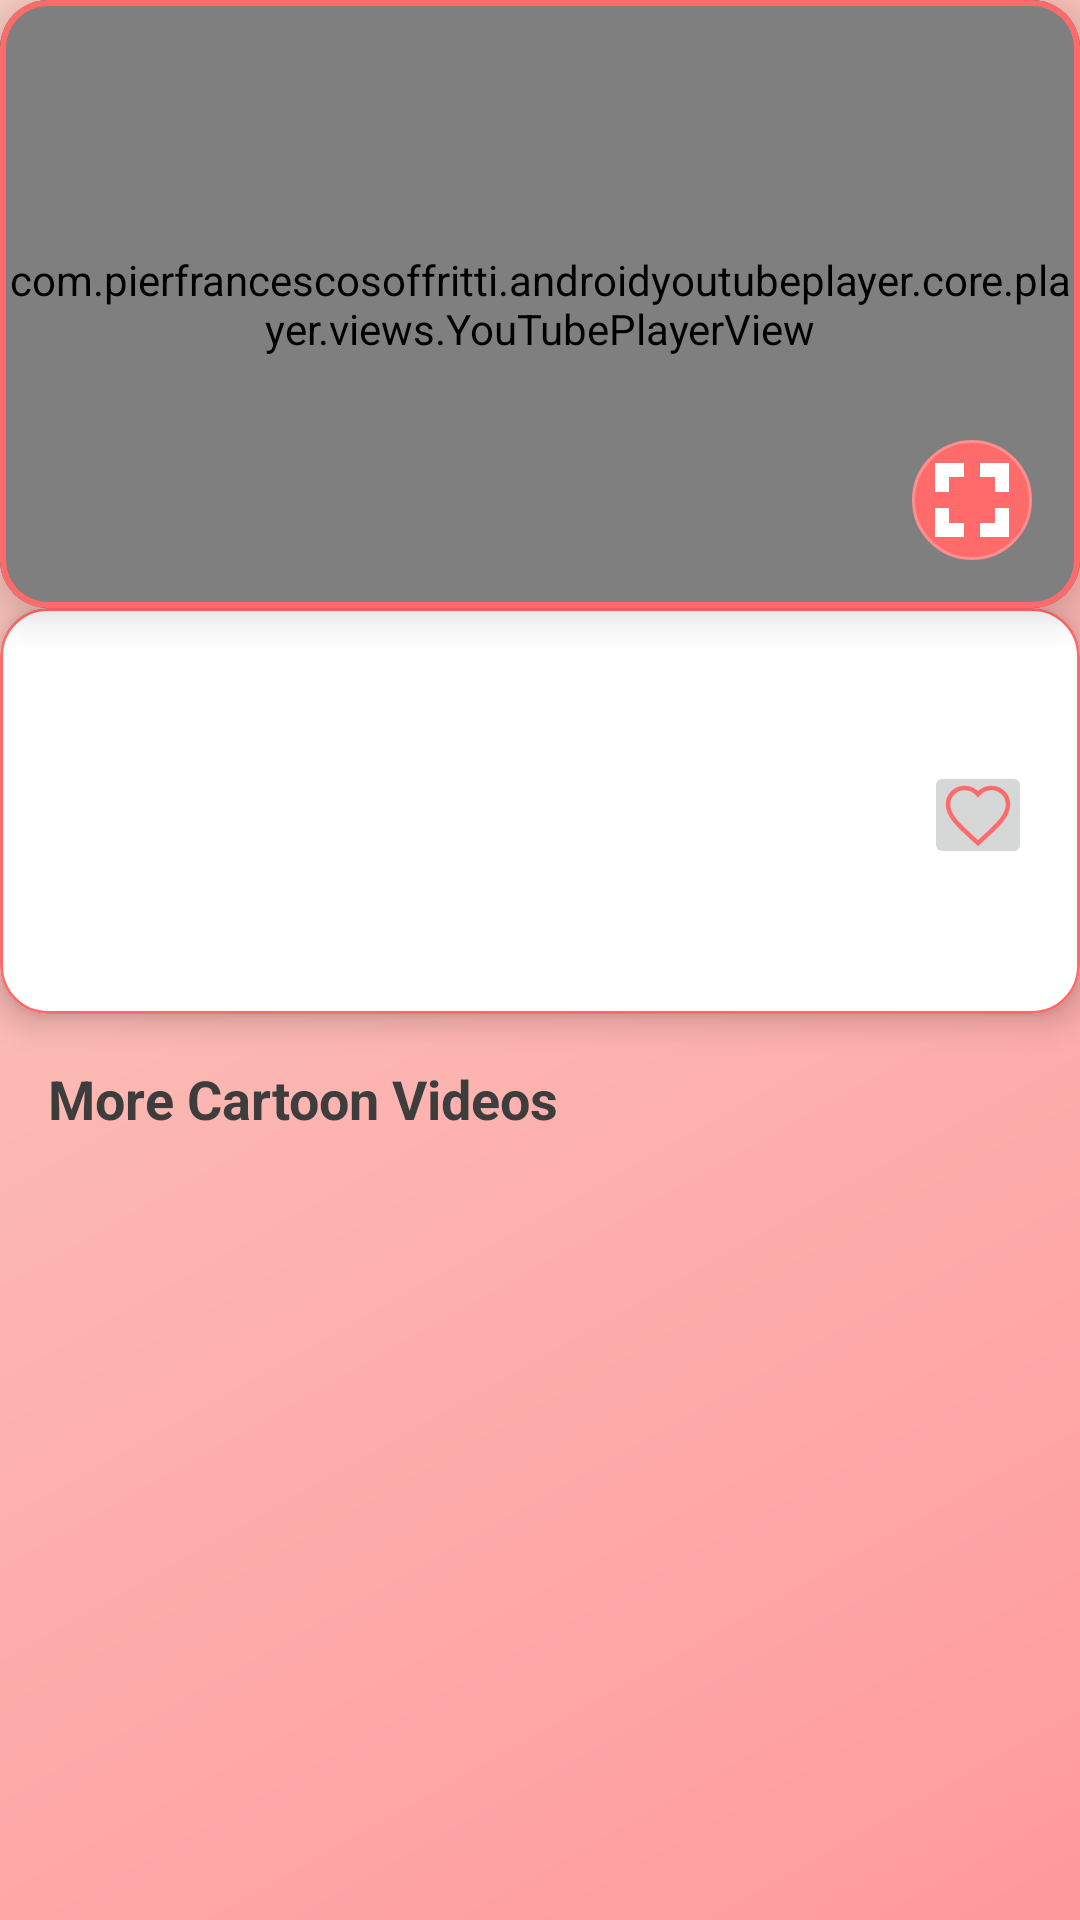

The Android layout XML behind this screen, and the referenced resources:
<!-- AndroidManifest.xml: application theme Theme.ShowBox -->
<!-- res/layout/activity_video_player.xml -->
<?xml version="1.0" encoding="utf-8"?>
<androidx.constraintlayout.widget.ConstraintLayout
    xmlns:android="http://schemas.android.com/apk/res/android"
    xmlns:app="http://schemas.android.com/apk/res-auto"
    android:id="@+id/constraint_layout"
    android:layout_width="match_parent"
    android:layout_height="match_parent"
    android:background="@drawable/cartoon_bg_gradient">

    
    <com.google.android.material.card.MaterialCardView
        android:id="@+id/youtube_container_card"
        android:layout_width="0dp"
        android:layout_height="0dp"
        app:cardBackgroundColor="@android:color/black"
        app:cardCornerRadius="16dp"
        app:cardElevation="8dp"
        app:strokeColor="@color/cartoon_primary"
        app:strokeWidth="2dp"
        app:layout_constraintTop_toTopOf="parent"
        app:layout_constraintStart_toStartOf="parent"
        app:layout_constraintEnd_toEndOf="parent"
        app:layout_constraintDimensionRatio="16:9">

        <FrameLayout
            android:id="@+id/youtube_container"
            android:layout_width="match_parent"
            android:layout_height="match_parent"
            android:clipToPadding="false"
            android:clipChildren="false">

            <com.pierfrancescosoffritti.androidyoutubeplayer.core.player.views.YouTubePlayerView
                android:id="@+id/youtube_player_view"
                android:layout_width="match_parent"
                android:layout_height="match_parent"
                android:background="@android:color/black"/>

            
            <ImageButton
                android:id="@+id/btn_fullscreen"
                android:layout_width="40dp"
                android:layout_height="40dp"
                android:layout_gravity="bottom|end"
                android:layout_margin="16dp"
                android:background="@drawable/cartoon_circle_button"
                android:src="@drawable/ic_cartoon_fullscreen"
                android:contentDescription="@string/fullscreen"
                android:scaleType="fitCenter"
                app:tint="@android:color/white"/>
        </FrameLayout>
    </com.google.android.material.card.MaterialCardView>

    
    <com.google.android.material.card.MaterialCardView
        android:id="@+id/video_info_card"
        android:layout_width="0dp"
        android:layout_height="wrap_content"
        app:layout_constraintTop_toBottomOf="@id/youtube_container_card"
        app:layout_constraintStart_toStartOf="parent"
        app:layout_constraintEnd_toEndOf="parent"
        app:cardBackgroundColor="@color/cartoon_card_bg"
        app:cardCornerRadius="16dp"
        app:cardElevation="6dp"
        app:strokeColor="@color/cartoon_primary"
        app:strokeWidth="1dp">

        <LinearLayout
            android:layout_width="match_parent"
            android:layout_height="wrap_content"
            android:orientation="vertical"
            android:padding="16dp">

            
            <TextView
                android:id="@+id/video_title"
                android:layout_width="match_parent"
                android:layout_height="wrap_content"
                android:textColor="@color/cartoon_text_dark"
                android:textSize="20sp"
                android:textStyle="bold"
                android:lineSpacingExtra="4dp"/>

            
            <LinearLayout
                android:layout_width="match_parent"
                android:layout_height="wrap_content"
                android:orientation="horizontal"
                android:gravity="center_vertical"
                android:paddingTop="8dp"
                android:paddingBottom="12dp">

                <TextView
                    android:id="@+id/video_views"
                    android:layout_width="wrap_content"
                    android:layout_height="wrap_content"
                    android:textColor="@color/cartoon_text_light"
                    android:textSize="14sp"
                    android:layout_marginEnd="16dp"/>

                <TextView
                    android:id="@+id/video_date"
                    android:layout_width="wrap_content"
                    android:layout_height="wrap_content"
                    android:textColor="@color/cartoon_text_light"
                    android:textSize="14sp"/>

                <View
                    android:layout_width="0dp"
                    android:layout_height="0dp"
                    android:layout_weight="1"/>

                
                <ImageButton
                    android:id="@+id/btn_favorite"
                    android:layout_width="36dp"
                    android:layout_height="36dp"
                    android:src="@drawable/ic_cartoon_heart"
                    android:contentDescription="@string/favorite"
                    app:tint="@color/cartoon_primary"/>
            </LinearLayout>

            
            <TextView
                android:id="@+id/video_description"
                android:layout_width="match_parent"
                android:layout_height="wrap_content"
                android:textColor="@color/cartoon_text_dark"
                android:textSize="15sp"
                android:lineSpacingExtra="6dp"/>
        </LinearLayout>
    </com.google.android.material.card.MaterialCardView>

    
    <TextView
        android:id="@+id/related_videos_header"
        android:layout_width="0dp"
        android:layout_height="wrap_content"
        android:text="@string/related_videos"
        android:textColor="@color/cartoon_text_dark"
        android:textSize="18sp"
        android:textStyle="bold"
        android:paddingStart="16dp"
        android:paddingTop="16dp"
        android:paddingBottom="8dp"
        app:layout_constraintTop_toBottomOf="@id/video_info_card"
        app:layout_constraintStart_toStartOf="parent"
        app:layout_constraintEnd_toEndOf="parent"/>

    
    <androidx.recyclerview.widget.RecyclerView
        android:id="@+id/related_videos_recycler"
        android:layout_width="0dp"
        android:layout_height="0dp"
        android:clipToPadding="false"
        android:padding="8dp"
        android:overScrollMode="never"
        app:layoutManager="androidx.recyclerview.widget.LinearLayoutManager"
        app:layout_constraintTop_toBottomOf="@id/related_videos_header"
        app:layout_constraintStart_toStartOf="parent"
        app:layout_constraintEnd_toEndOf="parent"
        app:layout_constraintBottom_toBottomOf="parent"/>

    
    <ImageView
        android:layout_width="40dp"
        android:layout_height="40dp"
        android:layout_margin="16dp"
        android:src="@drawable/ic_cartoon_star_decoration"
        android:rotation="15"
        app:layout_constraintBottom_toTopOf="@id/related_videos_header"
        app:layout_constraintEnd_toEndOf="parent"
        app:tint="@color/cartoon_accent"/>
</androidx.constraintlayout.widget.ConstraintLayout>
<!-- resources referenced by this layout -->
<resources>
  <color name="cartoon_accent">#FFD166</color>
  <color name="cartoon_card_bg">#FFFFFF</color>
  <color name="cartoon_primary">#FF6B6B</color>
  <color name="cartoon_text_dark">#3D3D3D</color>
  <color name="cartoon_text_light">#888888</color>
  <!-- drawable cartoon_bg_gradient (drawable) -->
  <?xml version="1.0" encoding="utf-8"?>
  <shape xmlns:android="http://schemas.android.com/apk/res/android"
      android:shape="rectangle">
      <gradient
          android:angle="135"
          android:startColor="#FF9A9E"
          android:endColor="#FAD0C4"
          android:type="linear" />
  </shape>
  <!-- drawable cartoon_circle_button (drawable) -->
  <ripple xmlns:android="http://schemas.android.com/apk/res/android"
      android:color="@color/cartoon_primary_dark">
      <item>
          <shape android:shape="oval">
              <solid android:color="@color/cartoon_primary"/>
              <stroke android:width="1dp" android:color="@color/cartoon_primary_dark"/>
          </shape>
      </item>
  </ripple>
  <!-- drawable ic_cartoon_fullscreen (drawable) -->
  <vector xmlns:android="http://schemas.android.com/apk/res/android"
      android:width="30dp"
      android:height="30dp"
      android:viewportWidth="24"
      android:viewportHeight="24">
      <path
          android:fillColor="#FFFFFF"
          android:strokeColor="#FF6B6B"
          android:strokeWidth="0.8"
          android:pathData="M7,14H5v5h5v-2H7v-3zm-2,-4h2V7h3V5H5v5zm12,7h-3v2h5v-5h-2v3zM14,5v2h3v3h2V5h-5z"/>
  </vector>
  <!-- drawable ic_cartoon_heart (drawable) -->
  <vector xmlns:android="http://schemas.android.com/apk/res/android"
      android:width="24dp"
      android:height="24dp"
      android:viewportWidth="24"
      android:viewportHeight="24">
      <path
          android:fillColor="@android:color/transparent"
          android:strokeColor="#FF6B6B"
          android:strokeWidth="1.5"
          android:pathData="M12,21.35l-1.45,-1.32C5.4,15.36 2,12.28 2,8.5 2,5.42 4.42,3 7.5,3c1.74,0 3.41,0.81 4.5,2.09C13.09,3.81 14.76,3 16.5,3 19.58,3 22,5.42 22,8.5c0,3.78 -3.4,6.86 -8.55,11.54L12,21.35z"/>
  </vector>
  <!-- drawable ic_cartoon_star_decoration (drawable) -->
  <vector xmlns:android="http://schemas.android.com/apk/res/android"
      android:width="24dp"
      android:height="24dp"
      android:viewportWidth="24"
      android:viewportHeight="24">
      
      <path
          android:fillColor="#FFD166"
          android:strokeColor="#EFB04D"
          android:strokeWidth="0.8"
          android:pathData="M12,2l3.09,6.26L22,9.27l-5,4.87 1.18,6.88L12,17.77l-6.18,3.25L7,14.14 2,9.27l6.91,-1.01L12,2z"
          android:strokeLineJoin="round"/>
      
      <path
          android:fillColor="#FFFFFF"
          android:pathData="M12,5l1.5,3 -0.5,1 1.5,-0.5 1,1.5 -0.5,-1.5 2,-0.5 -2,0.5 -0.5,-1.5 1,1.5 1.5,-0.5 -0.5,1z"/>
  </vector>
  <string name="favorite">Add to favorites</string>
  <string name="fullscreen">Fullscreen</string>
  <string name="related_videos">More Cartoon Videos</string>
  <style name="Theme.ShowBox" parent="Base.Theme.ShowBox" />
  <color name="cartoon_primary_dark">#FF8E8E</color>
  <style name="Base.Theme.ShowBox" parent="Theme.Material3.DayNight.NoActionBar">
          
          
      </style>
</resources>
